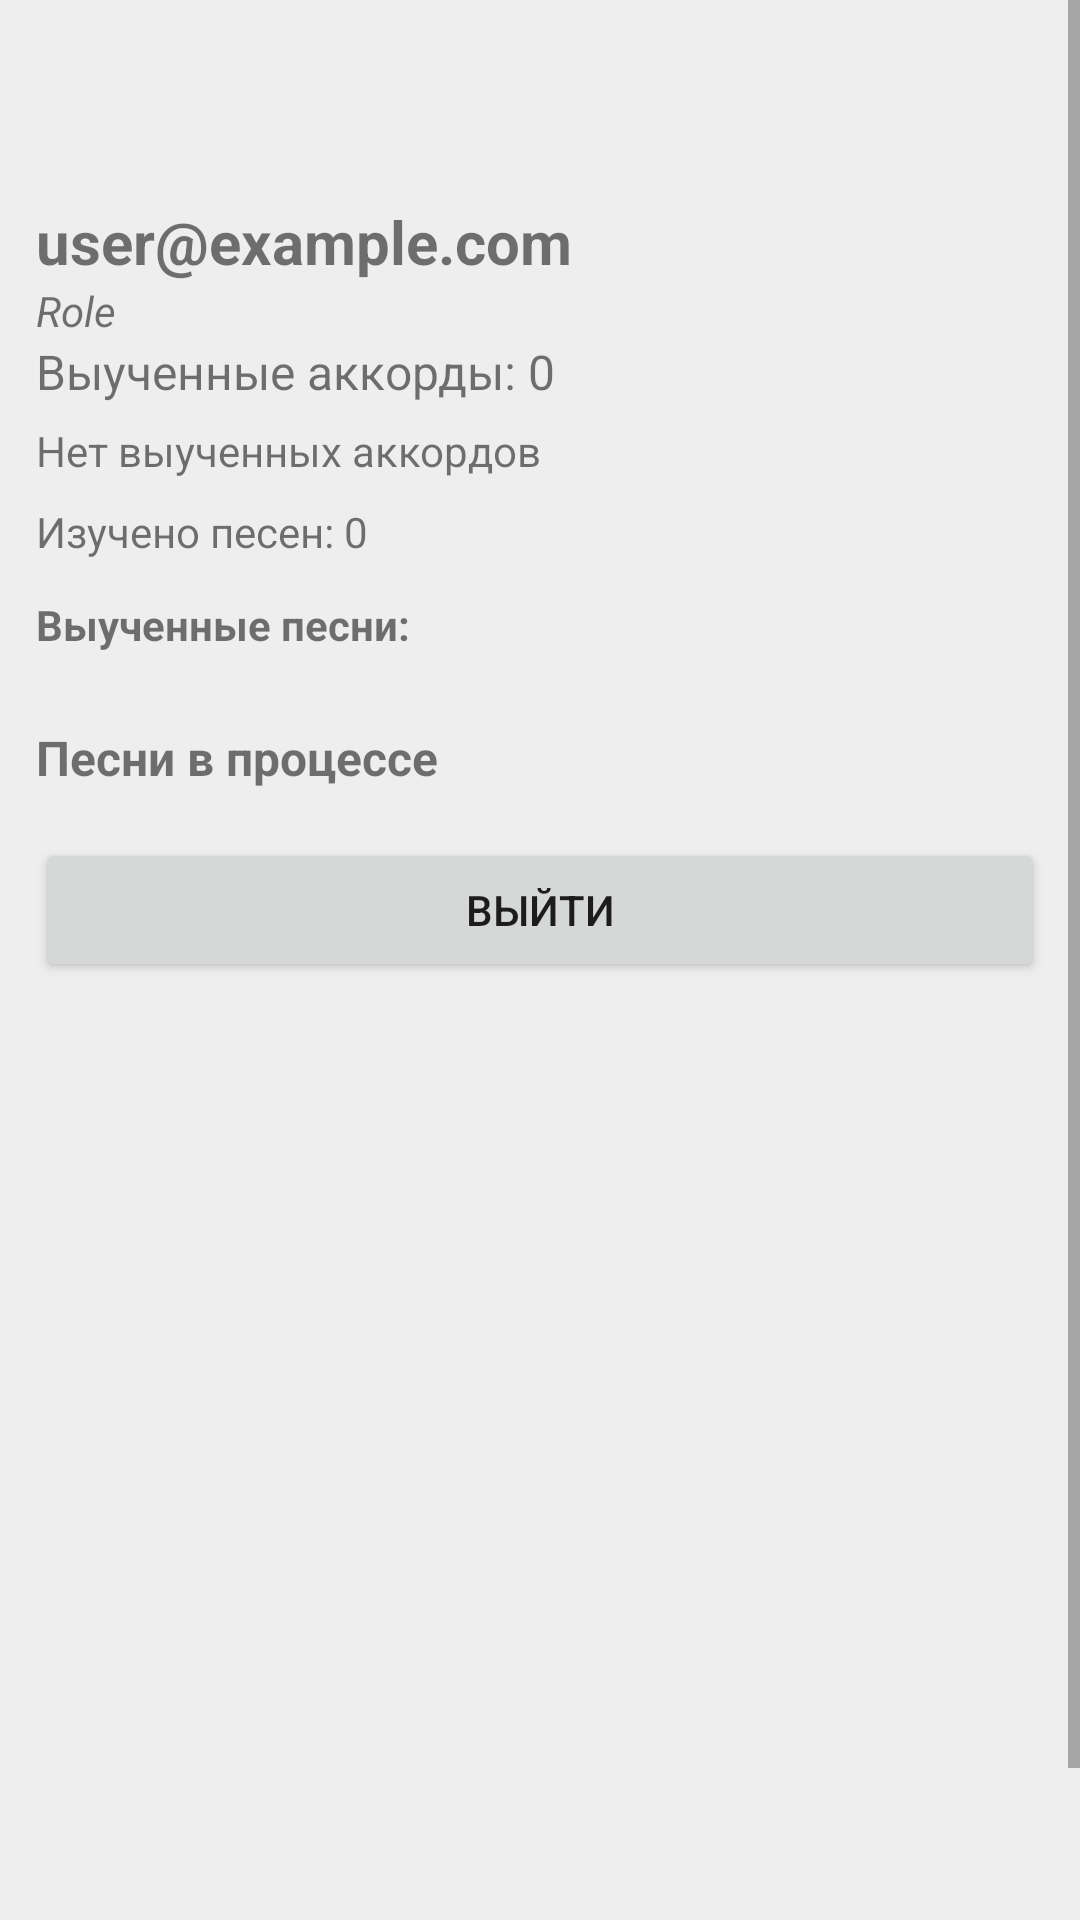

Here is an Android app screen rendered from its layout file. Give the layout XML and the strings, colors and styles it references.
<!-- AndroidManifest.xml: application theme Theme.Chorded -->
<!-- res/layout/fragment_profile.xml -->
<?xml version="1.0" encoding="utf-8"?>
<ScrollView xmlns:android="http://schemas.android.com/apk/res/android"
    android:fillViewport="true"
    android:layout_width="match_parent"
    android:layout_height="match_parent">

    <LinearLayout
        android:orientation="vertical"
        android:padding="12dp"
        android:layout_width="match_parent"
        android:layout_height="wrap_content"
        android:layout_marginTop="55dp"
        >

        <TextView
            android:id="@+id/tvUserEmail"
            android:textSize="20sp"
            android:textStyle="bold"
            android:text="user@example.com"
            android:layout_width="match_parent"
            android:layout_height="wrap_content"/>
        <TextView
            android:id="@+id/tvUserRole"
            android:layout_width="wrap_content"
            android:layout_height="wrap_content"
            android:text="Role"
            android:textStyle="italic"/>

        <androidx.appcompat.widget.AppCompatButton
            android:id="@+id/btnCreateSong"
            android:layout_width="match_parent"
            android:layout_height="wrap_content"
            android:text="Добавить песню"
            android:background="@drawable/cr25b9e9e9e"
            android:visibility="gone"/>
        <TextView
            android:id="@+id/tvLearnedChordsCount"
            android:layout_width="match_parent"
            android:layout_height="wrap_content"
            android:text="Выученные аккорды: 0"
            android:textSize="16sp"/>

        <TextView
            android:id="@+id/tvLearnedChordsList"
            android:layout_width="match_parent"
            android:layout_height="wrap_content"
            android:text="Нет выученных аккордов"
            android:textSize="14sp"
            android:layout_marginTop="6dp"/>
        <TextView
            android:id="@+id/tvLearnedSongsCount"
            android:layout_marginTop="8dp"
            android:text="Изучено песен: 0"
            android:layout_width="match_parent"
            android:layout_height="wrap_content"/>

        <TextView
            android:layout_marginTop="12dp"
            android:text="Выученные песни:"
            android:textStyle="bold"
            android:layout_width="wrap_content"
            android:layout_height="wrap_content"/>

        <androidx.recyclerview.widget.RecyclerView
            android:id="@+id/recyclerLearnedSongs"
            android:layout_marginTop="8dp"
            android:layout_width="match_parent"
            android:layout_height="wrap_content"/>
        <TextView
            android:id="@+id/tvInProgressTitle"
            android:layout_width="match_parent"
            android:layout_height="wrap_content"
            android:text="Песни в процессе"
            android:textStyle="bold"
            android:textSize="16sp"
            android:layout_marginTop="16dp" />

        <androidx.recyclerview.widget.RecyclerView
            android:id="@+id/recyclerInProgressSongs"
            android:layout_width="match_parent"
            android:layout_height="wrap_content"
            android:nestedScrollingEnabled="false" />

        <androidx.appcompat.widget.AppCompatButton
            android:id="@+id/btnLogout"
            android:text="Выйти"
            android:layout_width="match_parent"
            android:layout_height="wrap_content"
            android:layout_marginTop="16dp"/>



    </LinearLayout>
</ScrollView>
<!-- resources referenced by this layout -->
<resources>
  <!-- drawable cr25b9e9e9e (drawable) -->
  <?xml version="1.0" encoding="UTF-8"?>
  <shape
      xmlns:android="http://schemas.android.com/apk/res/android">
      <solid
          android:color="#9E9E9E"
          />
      <corners
          android:radius="25dp"
          />
  </shape>
  <style name="Theme.Chorded" parent="Theme.MaterialComponents.DayNight.NoActionBar">
  
          <item name="android:colorBackground">
              @color/custom_background_light
          </item>
          <item name="android:windowBackground">
              @color/custom_background_light
          </item>
      </style>
  <color name="custom_background_light">#EEEEEE</color>
</resources>
